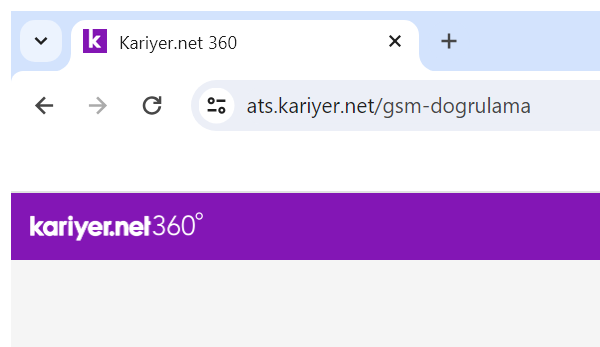
Task: Robotic Enterprise Framework
Workflow: Kariyer.Net_Mobile_Number_Confirmation

Step 1: Attach Browser '- Mobile Number Confirmation Screen in window 'Kariyer.net 360' (chrome.exe)

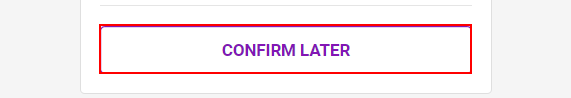
Step 2: click on the button '*Confirm later*'
